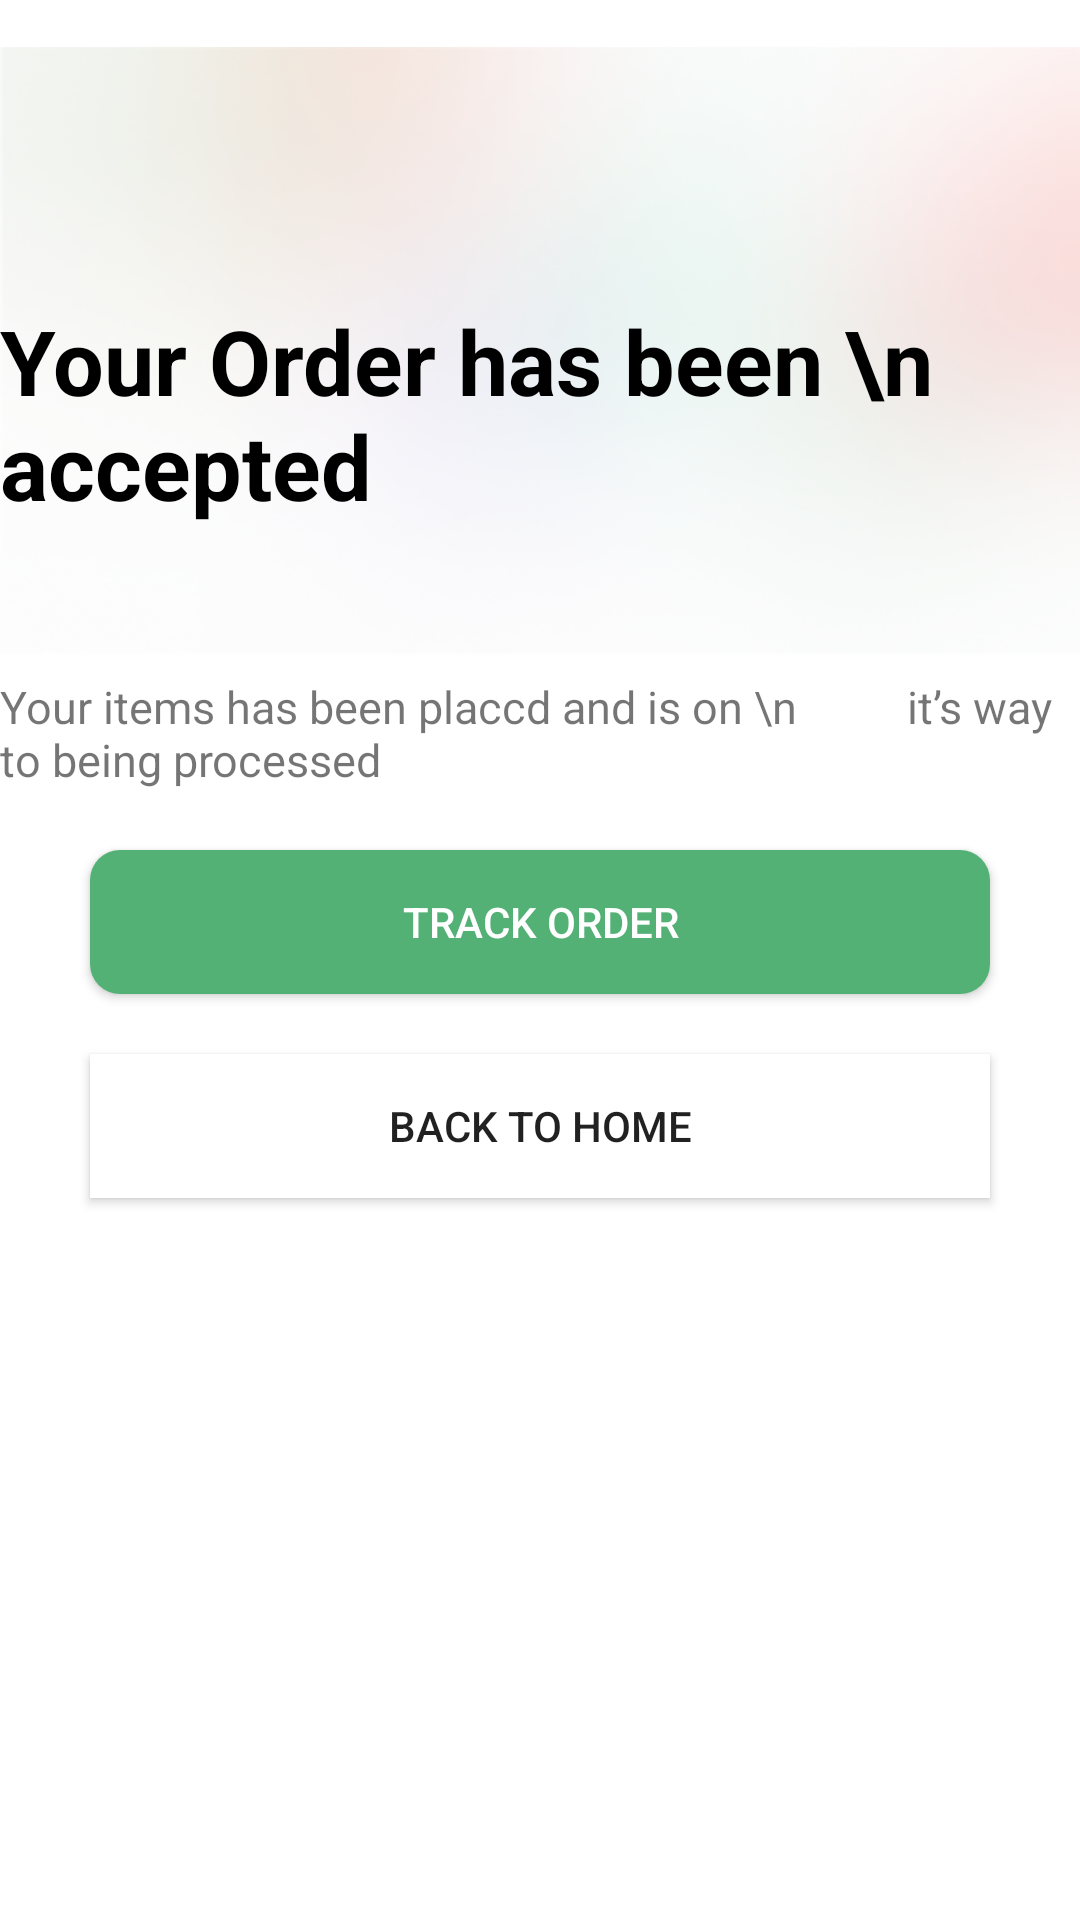

Produce the Android XML layout that renders to this screen, including the resource entries it uses.
<!-- AndroidManifest.xml: application theme Theme.Ecom -->
<!-- res/layout/activity_oeder_accepted.xml -->
<?xml version="1.0" encoding="utf-8"?>
<RelativeLayout xmlns:android="http://schemas.android.com/apk/res/android"
    xmlns:app="http://schemas.android.com/apk/res-auto"
    xmlns:tools="http://schemas.android.com/tools"
    android:layout_width="match_parent"
    android:layout_height="match_parent"
    tools:context=".UI.orderAccepted">

    <ImageView
        android:layout_width="match_parent"
        android:layout_height="wrap_content"
        android:src="@drawable/rectanglee"/>
    <LinearLayout
        android:layout_width="match_parent"
        android:layout_height="match_parent"
        android:orientation="vertical">

        <ImageView
            android:layout_width="wrap_content"
            android:layout_height="wrap_content"
            android:layout_gravity="center"
            android:layout_marginTop="50dp"
            android:src="@drawable/finish"/>
        <TextView
            android:layout_width="wrap_content"
            android:layout_height="wrap_content"
            android:layout_gravity="center"
            android:layout_marginTop="50dp"
            android:text="Your Order has been \n          accepted"
            android:textSize="30dp"
            android:textColor="@color/black"
            android:textStyle="bold"/>

        <TextView
            android:layout_width="wrap_content"
            android:layout_height="wrap_content"
            android:layout_gravity="center"
            android:layout_marginTop="50dp"
            android:text="Your items has been placcd and is on \n          it’s way to being processed"
            android:textSize="15dp"/>

        <androidx.appcompat.widget.AppCompatButton
            android:id="@+id/TrackOrder"
            android:layout_width="300dp"
            android:layout_height="wrap_content"
            android:background="@drawable/recl"
            android:layout_marginTop="20dp"
            android:text="Track Order"
            android:textColor="@color/white"
            android:layout_gravity="center"/>

        <androidx.appcompat.widget.AppCompatButton
            android:id="@+id/backToHome"
            android:layout_width="300dp"
            android:layout_height="wrap_content"
            android:background="@color/white"
            android:layout_marginTop="20dp"
            android:text="Back to home"
            android:layout_gravity="center"/>






    </LinearLayout>


</RelativeLayout>
<!-- resources referenced by this layout -->
<resources>
  <color name="black">#FF000000</color>
  <color name="white">#FFFFFFFF</color>
  <!-- drawable recl (drawable) -->
  <?xml version="1.0" encoding="utf-8"?>
  <shape xmlns:android="http://schemas.android.com/apk/res/android"
      android:shape="rectangle">
      <solid android:color="#53B175" android:width="200dp"></solid>
      <corners android:radius="10dp"></corners>
  </shape>
  <!-- drawable rectanglee: png bitmap (drawable, 49806 bytes) -->
  <style name="Theme.Ecom" parent="Theme.MaterialComponents.DayNight.NoActionBar">
          
          <item name="colorPrimary">@color/luma</item>
          <item name="colorPrimaryVariant">@color/luma</item>
          <item name="colorOnPrimary">@color/white</item>
          
          <item name="colorSecondary">@color/teal_200</item>
          <item name="colorSecondaryVariant">@color/teal_700</item>
          <item name="colorOnSecondary">@color/black</item>
          
          <item name="android:statusBarColor" tools:targetApi="l">?attr/colorPrimaryVariant</item>
          
      </style>
  <color name="luma">#53B175</color>
  <color name="teal_200">#FF03DAC5</color>
  <color name="teal_700">#FF018786</color>
</resources>
